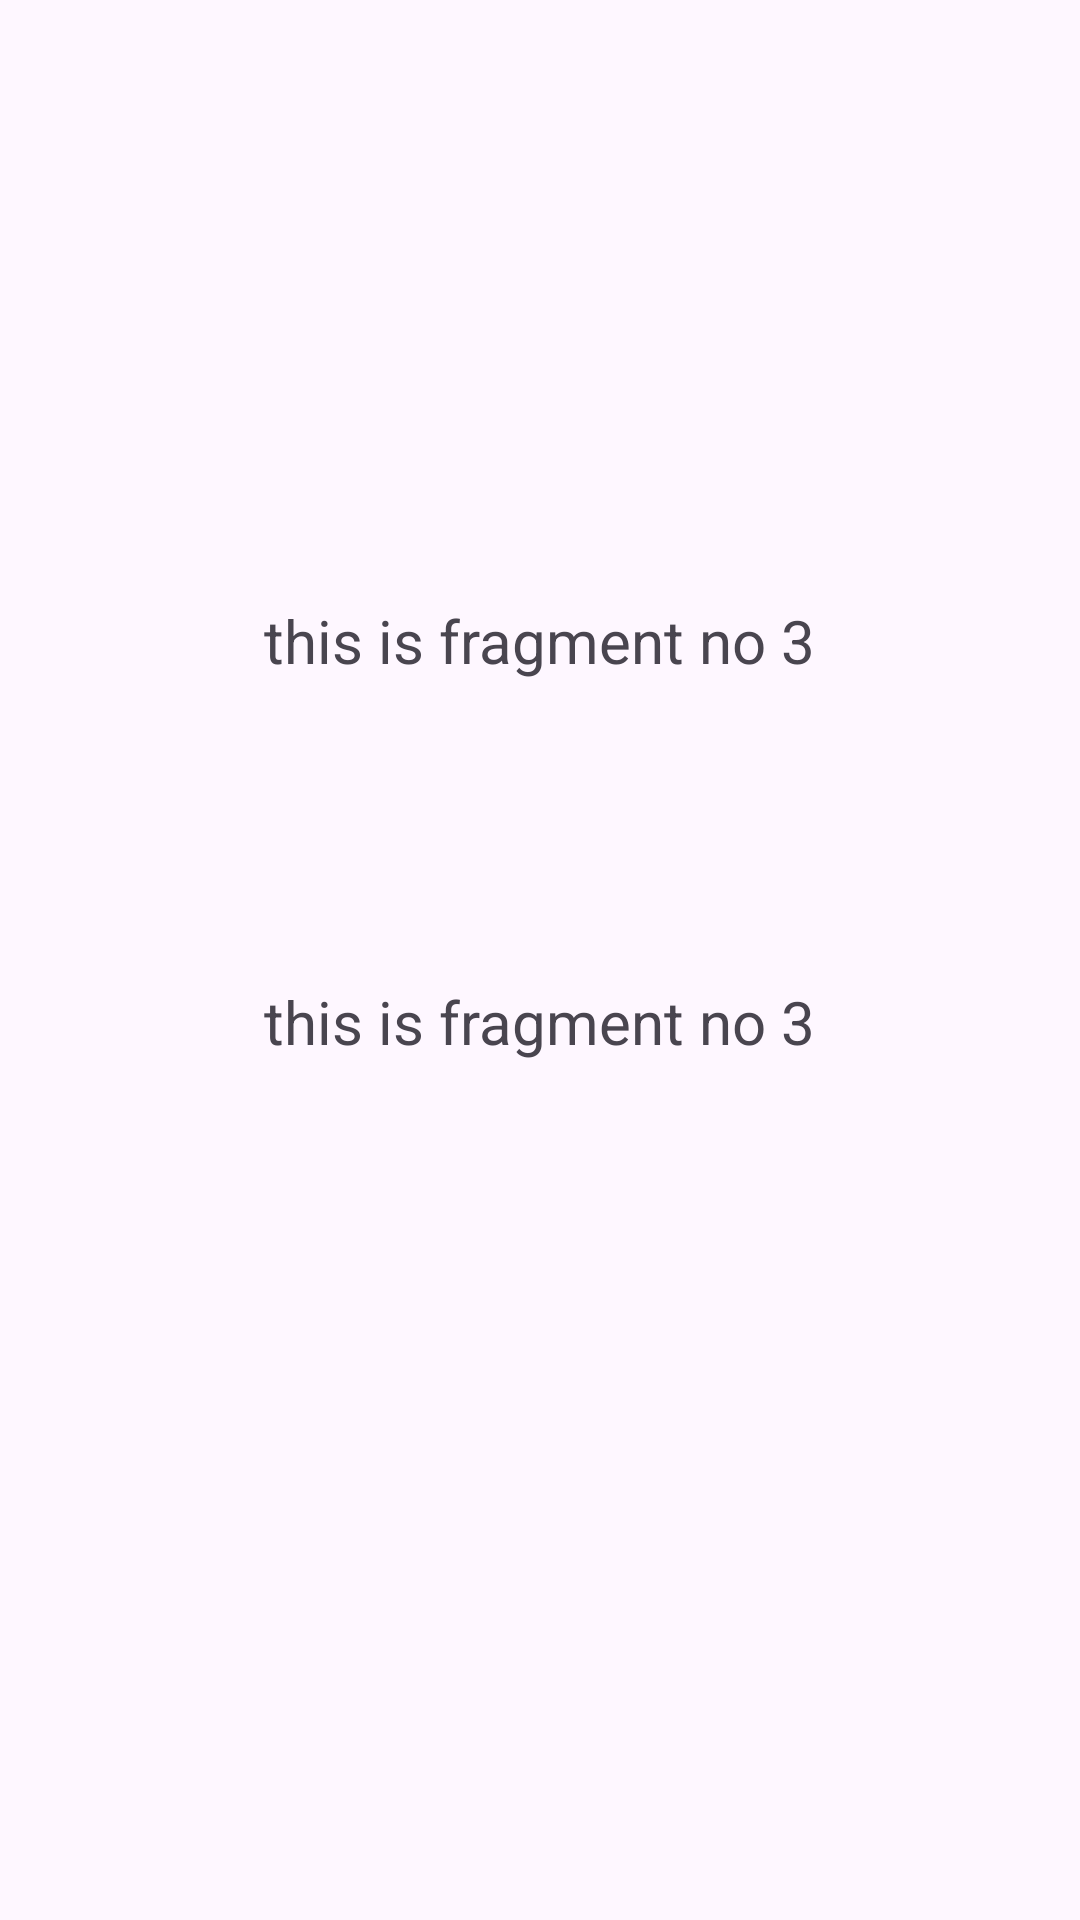

This screen was rendered from an Android layout file. Write that file and the resources it references.
<!-- AndroidManifest.xml: application theme Theme.KisaanShop -->
<!-- res/layout/fragment_info.xml -->
<?xml version="1.0" encoding="utf-8"?>
<LinearLayout xmlns:android="http://schemas.android.com/apk/res/android"
    xmlns:tools="http://schemas.android.com/tools"
    android:layout_width="match_parent"
    android:layout_height="match_parent"
    android:orientation="vertical"
    tools:context=".DataFragment">


    <TextView
        android:layout_marginTop="200sp"
        android:layout_width="wrap_content"
        android:layout_height="wrap_content"
        android:text="this is fragment no 3"
        android:textSize="20sp"
        android:layout_gravity="center_horizontal"
        />
    <TextView
        android:layout_marginTop="100sp"
        android:layout_width="wrap_content"
        android:layout_height="wrap_content"
        android:text="this is fragment no 3"
        android:textSize="20sp"
        android:layout_gravity="center_horizontal"
        />

</LinearLayout>
<!-- resources referenced by this layout -->
<resources>
  <style name="Theme.KisaanShop" parent="Base.Theme.KisaanShop" />
  <style name="Base.Theme.KisaanShop" parent="Theme.Material3.DayNight.NoActionBar">
          
          
      </style>
</resources>
